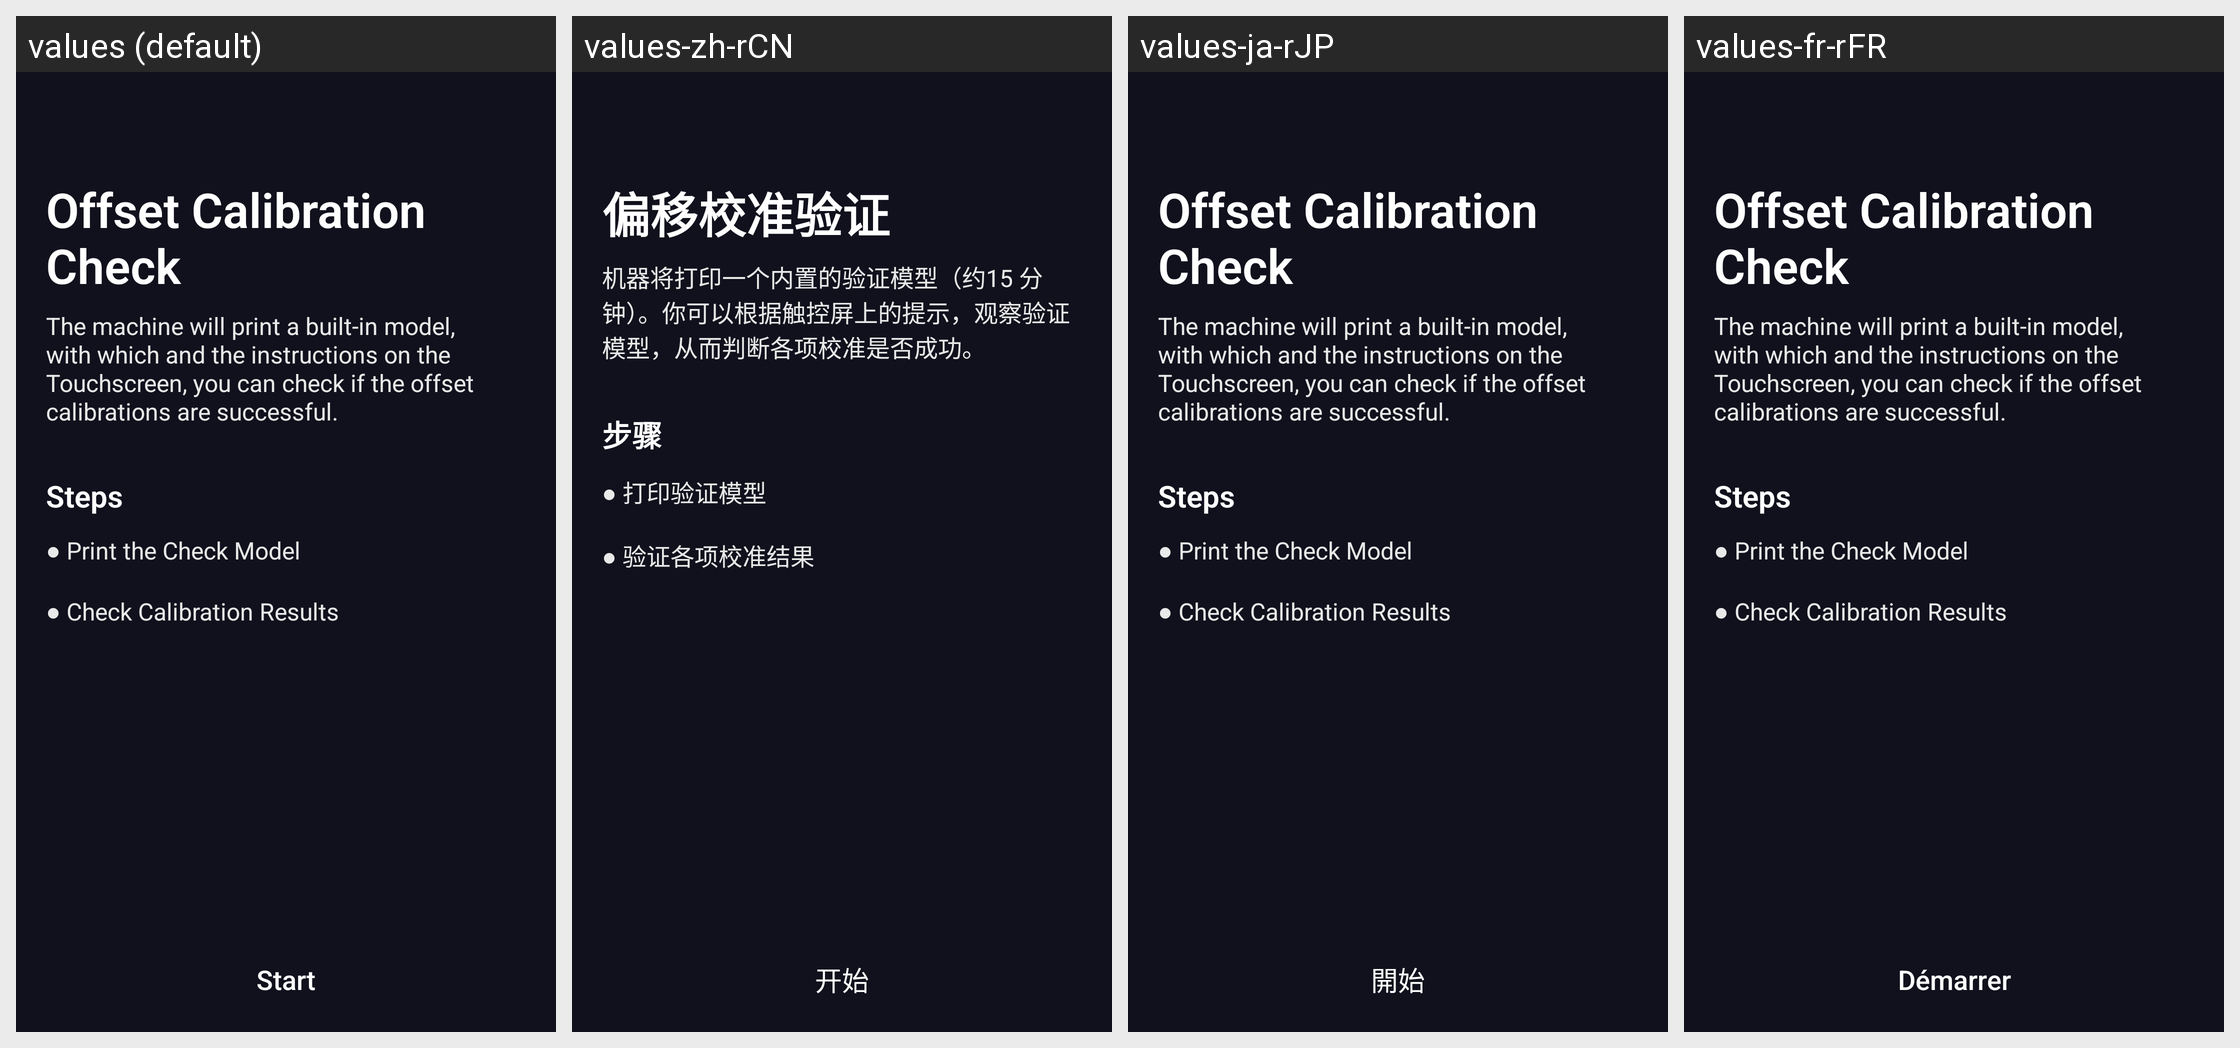

This grid shows one Android layout under several languages. Give, for every string resource on the screen, its name, the default text and each shown locale's text.
Android screen res/layout/fragment_calibration_dual_extruder_print_check_get_started.xml rendered under 4 locales, left to right: values (default), values-zh-rCN, values-ja-rJP, values-fr-rFR. Device: Nexus 5 (rendered at 1080×1920; each locale shown at half size, 540×960, under a caption strip naming it); theme AppTheme.
Other locales in the repository, not shown: values-de-rDE, values-es-rES, values-pl-rPL.
Strings drawn on this screen, with the default value and each locale's value (text and hints the layout hard-codes, and strings that could not be matched under every locale, appear in the picture but are not listed):

calibration_dual_extruder_print_check_get_started_title
  values: Offset Calibration Check
  values-zh-rCN: 偏移校准验证
  values-ja-rJP: Offset Calibration Check  [not translated; the default value is used]
  values-fr-rFR: Offset Calibration Check  [not translated; the default value is used]

calibration_dual_extruder_print_check_get_started_desc
  values: The machine will print a built-in model, with which and the instructions on the Touchscreen, you can check if the offset calibrations are successful.
  values-zh-rCN: 机器将打印一个内置的验证模型（约15 分钟）。你可以根据触控屏上的提示，观察验证模型，从而判断各项校准是否成功。
  values-ja-rJP: The machine will print a built-in model, with which and the instructions on the Touchscreen, you can check if the offset calibrations are successful.  [not translated; the default value is used]
  values-fr-rFR: The machine will print a built-in model, with which and the instructions on the Touchscreen, you can check if the offset calibrations are successful.  [not translated; the default value is used]

calibration_dual_extruder_print_check_get_started_content_sub_title
  values: Steps
  values-zh-rCN: 步骤
  values-ja-rJP: Steps  [not translated; the default value is used]
  values-fr-rFR: Steps  [not translated; the default value is used]

calibration_dual_extruder_print_check_get_started_content_steps
  values: ● Print the Check Model 
       
      ● Check Calibration Results
  values-zh-rCN: ● 打印验证模型 
       
      ● 验证各项校准结果
  values-ja-rJP: ● Print the Check Model 
       
      ● Check Calibration Results  [not translated; the default value is used]
  values-fr-rFR: ● Print the Check Model 
       
      ● Check Calibration Results  [not translated; the default value is used]

all_start
  values: Start
  values-zh-rCN: 开始
  values-ja-rJP: 開始
  values-fr-rFR: Démarrer
